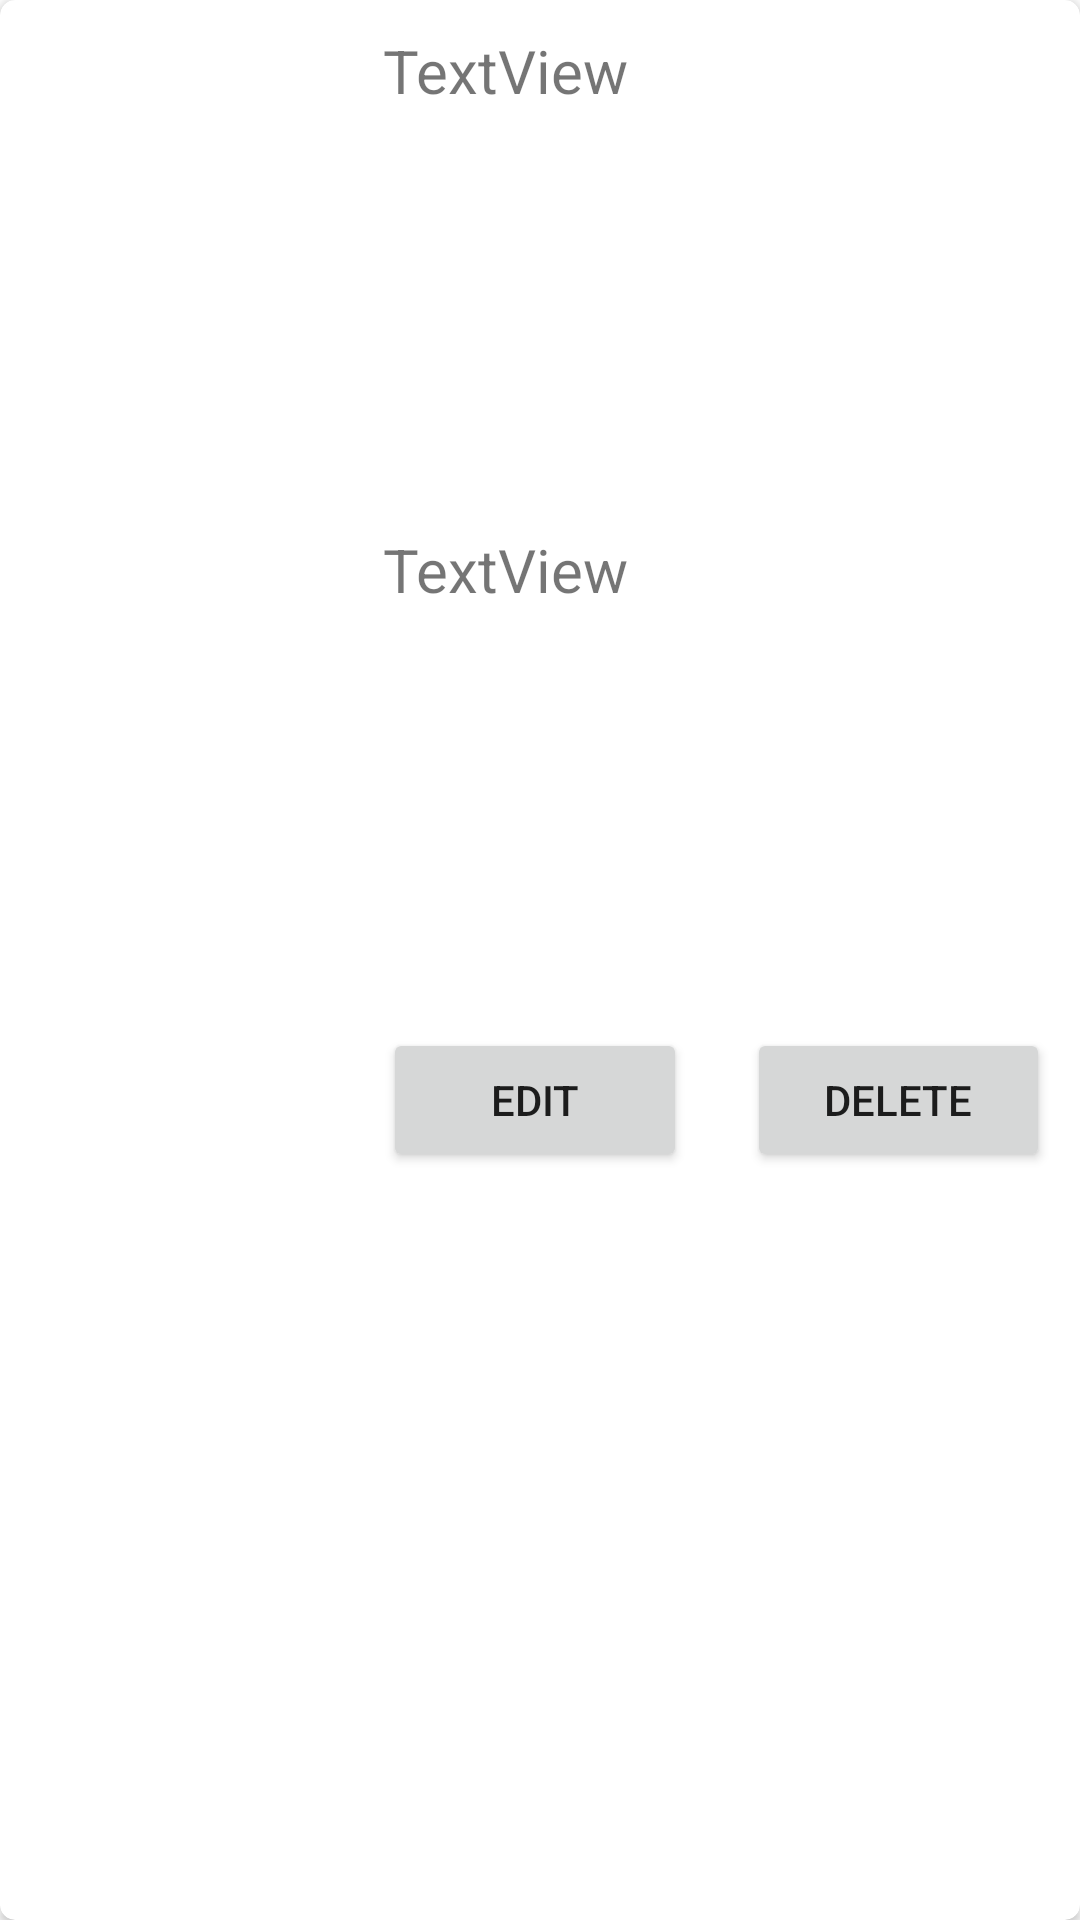

This screen was rendered from an Android layout file. Write that file and the resources it references.
<!-- AndroidManifest.xml: application theme Theme.ErealtorApp -->
<!-- res/layout/userprofilepage.xml -->
<?xml version="1.0" encoding="utf-8"?>
<androidx.cardview.widget.CardView xmlns:android="http://schemas.android.com/apk/res/android"
    xmlns:app="http://schemas.android.com/apk/res-auto"
    xmlns:tools="http://schemas.android.com/tools"
    android:layout_width="match_parent"
    android:layout_height="wrap_content"
    android:layout_margin="10dp"
    app:cardCornerRadius="5dp"
    android:id="@+id/adcontainer">

    <LinearLayout
        android:layout_width="match_parent"
        android:layout_height="match_parent"
        android:orientation="horizontal">

        <ImageView
            android:id="@+id/addmainimagetext"
            android:layout_width="200dp"
            android:layout_height="200dp"
            android:layout_weight="5"
            android:scaleType="centerCrop"
            app:layout_constraintBottom_toBottomOf="parent"
            app:layout_constraintStart_toStartOf="parent"
            tools:srcCompat="@tools:sample/avatars" />

        <LinearLayout
            android:layout_width="259dp"
            android:layout_height="match_parent"
            android:layout_weight="1"
            android:orientation="vertical">

            <TextView
                android:id="@+id/addtitletext"
                android:layout_width="wrap_content"
                android:layout_height="wrap_content"
                android:layout_margin="10dp"
                android:layout_weight="1"
                android:text="TextView"
                android:textSize="20sp"
                app:layout_constraintStart_toEndOf="@+id/addmainimagetext"
                app:layout_constraintTop_toTopOf="parent" />

            <TextView
                android:id="@+id/renttext"
                android:layout_width="wrap_content"
                android:layout_height="wrap_content"
                android:layout_margin="10dp"
                android:layout_weight="1"
                android:text="TextView"
                android:textSize="20sp"
                app:layout_constraintBottom_toBottomOf="parent"
                app:layout_constraintStart_toEndOf="@+id/addmainimagetext" />

            <LinearLayout
                android:layout_width="match_parent"
                android:layout_height="wrap_content"
                android:layout_weight="2"
                android:orientation="horizontal">

                <Button
                    android:id="@+id/editad"
                    android:layout_width="match_parent"
                    android:layout_height="wrap_content"
                    android:layout_margin="10dp"
                    android:layout_weight="1"
                    android:text="Edit" />

                <Button
                    android:id="@+id/deletead"
                    android:layout_width="match_parent"
                    android:layout_height="wrap_content"
                    android:layout_margin="10dp"
                    android:layout_weight="1"
                    android:text="Delete" />
            </LinearLayout>
        </LinearLayout>

    </LinearLayout>

</androidx.cardview.widget.CardView>
<!-- resources referenced by this layout -->
<resources>
  <style name="Theme.ErealtorApp" parent="Theme.MaterialComponents.DayNight.DarkActionBar">
          
          <item name="colorPrimary">@color/gold</item>
          <item name="colorPrimaryVariant">@color/gold</item>
          <item name="colorOnPrimary">@color/white</item>
          
          <item name="colorSecondary">@color/teal_200</item>
          <item name="colorSecondaryVariant">@color/teal_700</item>
          <item name="colorOnSecondary">@color/black</item>
          
          <item name="android:statusBarColor">?attr/colorPrimaryVariant</item>
          
      </style>
  <color name="gold">#C59401</color>
  <color name="white">#FFFFFFFF</color>
  <color name="teal_200">#FF03DAC5</color>
  <color name="teal_700">#FF018786</color>
  <color name="black">#FF000000</color>
</resources>
